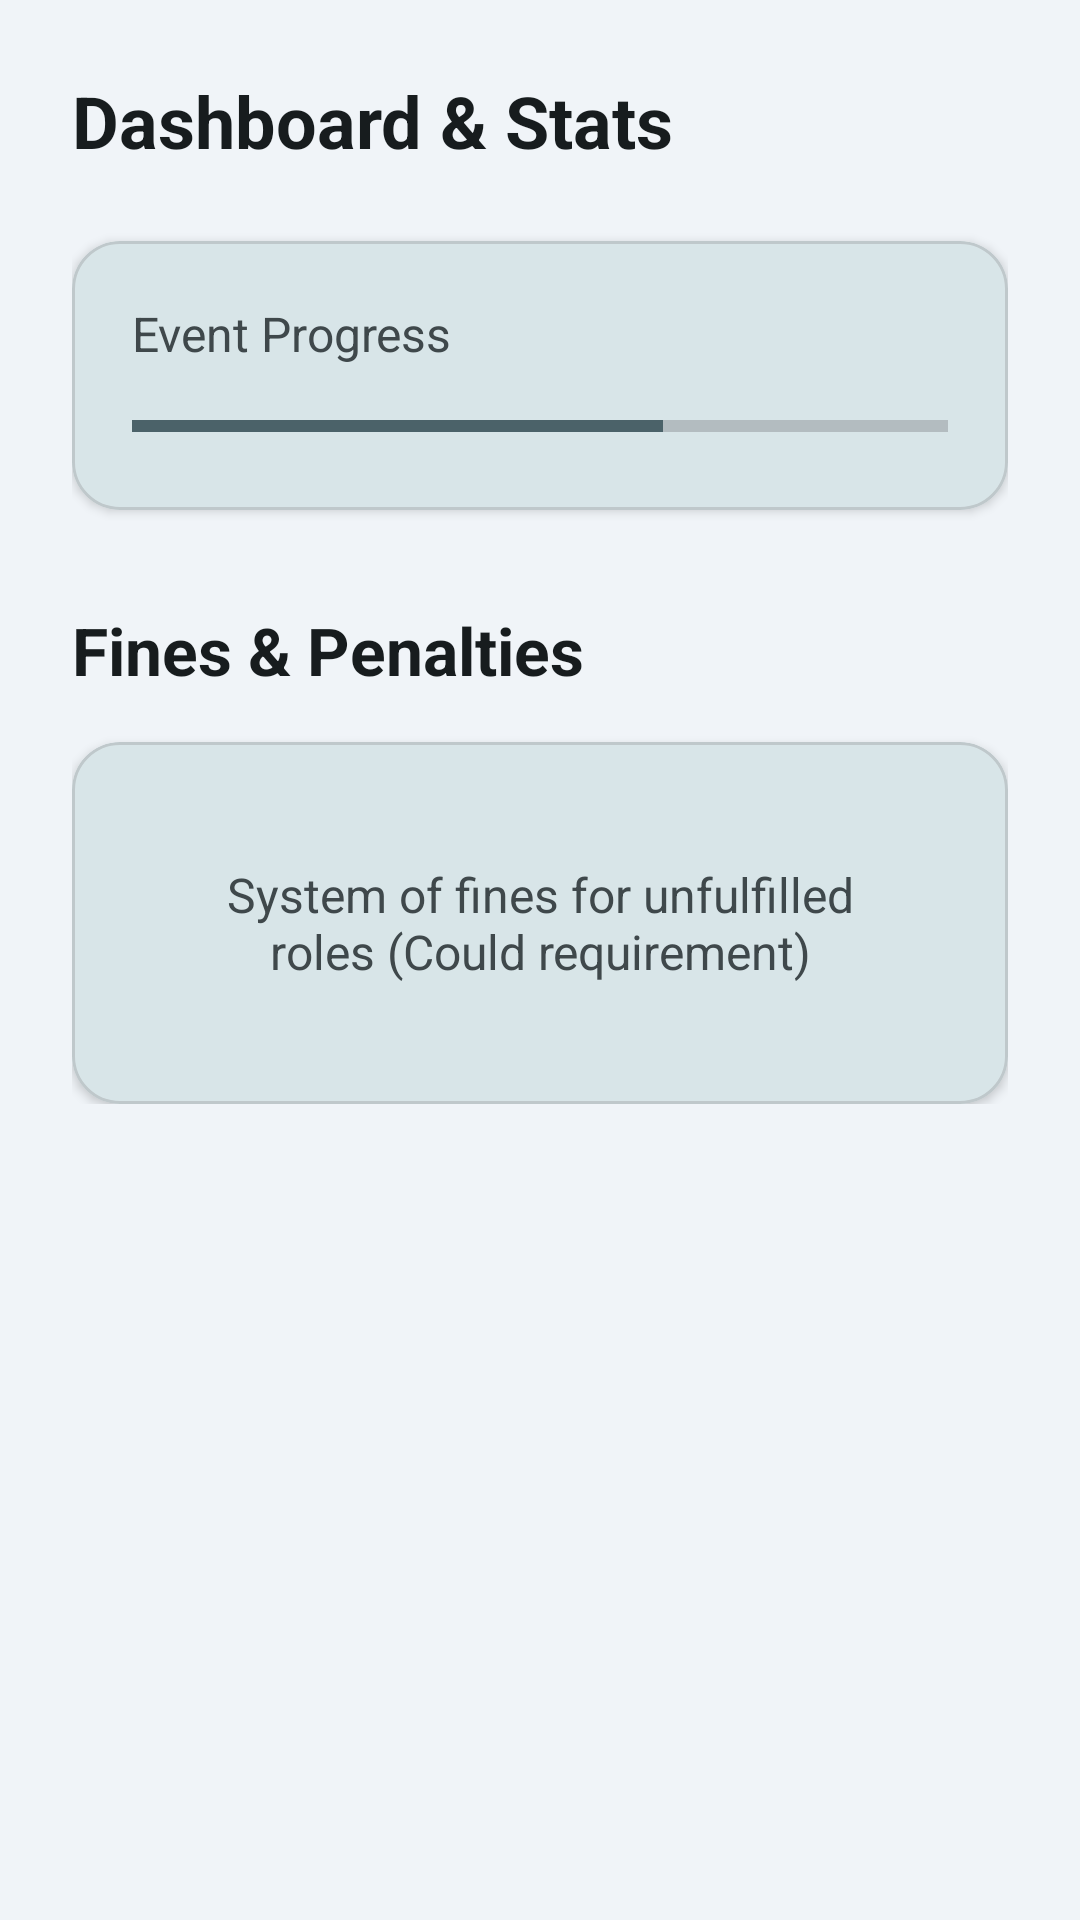

Reconstruct the res/layout file that produces this screen, plus the resources it refers to.
<!-- AndroidManifest.xml: application theme Theme.ConnectVibe -->
<!-- res/layout/fragment_statistics.xml -->
<?xml version="1.0" encoding="utf-8"?>
<androidx.core.widget.NestedScrollView xmlns:android="http://schemas.android.com/apk/res/android"
    xmlns:app="http://schemas.android.com/apk/res-auto"
    xmlns:tools="http://schemas.android.com/tools"
    android:layout_width="match_parent"
    android:layout_height="match_parent"
    android:padding="24dp">

    <LinearLayout
        android:layout_width="match_parent"
        android:layout_height="wrap_content"
        android:orientation="vertical">

        <TextView
            android:layout_width="wrap_content"
            android:layout_height="wrap_content"
            android:text="@string/dashboard_and_stats"
            android:textSize="24sp"
            android:textStyle="bold"
            android:textColor="@color/md_theme_onSurface"
            android:layout_marginBottom="24dp"/>

        
        <com.google.android.material.card.MaterialCardView
            android:layout_width="match_parent"
            android:layout_height="wrap_content"
            android:layout_marginBottom="16dp"
            app:cardCornerRadius="16dp"
            app:cardElevation="2dp">
            <LinearLayout
                android:layout_width="match_parent"
                android:layout_height="wrap_content"
                android:orientation="vertical"
                android:padding="20dp">
                <TextView
                    android:layout_width="wrap_content"
                    android:layout_height="wrap_content"
                    android:text="@string/event_progress"
                    android:textSize="16sp"
                    android:textColor="@color/md_theme_onSurfaceVariant" />
                <ProgressBar
                    style="?android:attr/progressBarStyleHorizontal"
                    android:layout_width="match_parent"
                    android:layout_height="wrap_content"
                    android:layout_marginTop="12dp"
                    android:progress="65" />
            </LinearLayout>
        </com.google.android.material.card.MaterialCardView>

        <TextView
            android:layout_width="wrap_content"
            android:layout_height="wrap_content"
            android:text="@string/fines_and_penalties"
            android:textSize="22sp"
            android:textStyle="bold"
            android:textColor="@color/md_theme_onSurface"
            android:layout_marginTop="16dp"
            android:layout_marginBottom="16dp"/>

        <com.google.android.material.card.MaterialCardView
            android:layout_width="match_parent"
            android:layout_height="wrap_content"
            app:cardCornerRadius="16dp"
            app:cardElevation="2dp">

            <TextView
                android:layout_width="match_parent"
                android:layout_height="wrap_content"
                android:padding="40dp"
                android:text="@string/fines_placeholder"
                android:textAlignment="center"
                android:textSize="16sp"
                android:textColor="@color/md_theme_onSurfaceVariant" />
        </com.google.android.material.card.MaterialCardView>

    </LinearLayout>
</androidx.core.widget.NestedScrollView>
<!-- resources referenced by this layout -->
<resources>
  <color name="md_theme_onSurface">#171C1E</color>
  <color name="md_theme_onSurfaceVariant">#3F484B</color>
  <string name="dashboard_and_stats">Dashboard &amp; Stats</string>
  <string name="event_progress">Event Progress</string>
  <string name="fines_and_penalties">Fines &amp; Penalties</string>
  <string name="fines_placeholder">System of fines for unfulfilled roles (Could requirement)</string>
  <color name="md_theme_primary">#00687B</color>
  <color name="md_theme_onPrimary">#FFFFFF</color>
  <color name="md_theme_primaryContainer">#E3F2FD</color>
  <color name="md_theme_onPrimaryContainer">#1565C0</color>
  <color name="md_theme_secondary">#4B6269</color>
  <color name="md_theme_onSecondary">#FFFFFF</color>
  <color name="md_theme_secondaryContainer">#CEE7EF</color>
  <color name="md_theme_onSecondaryContainer">#344A51</color>
  <color name="md_theme_tertiary">#575C7E</color>
  <color name="md_theme_onTertiary">#FFFFFF</color>
  <color name="md_theme_tertiaryContainer">#DEE1FF</color>
  <color name="md_theme_onTertiaryContainer">#3F4565</color>
  <color name="md_theme_error">#BA1A1A</color>
  <color name="md_theme_onError">#FFFFFF</color>
  <color name="md_theme_errorContainer">#FFDAD6</color>
  <color name="md_theme_onErrorContainer">#93000A</color>
  <color name="md_theme_background">#F0F4F8</color>
  <color name="md_theme_onBackground">#171C1E</color>
  <color name="md_theme_surface">#E9EFF1</color>
  <color name="md_theme_surfaceVariant">#DBE4E7</color>
  <color name="md_theme_outline">#70797C</color>
  <color name="md_theme_outlineVariant">#BFC8CB</color>
  <color name="md_theme_inverseSurface">#2C3133</color>
  <color name="md_theme_inverseOnSurface">#ECF2F4</color>
  <color name="md_theme_inversePrimary">#85D2E7</color>
  <color name="md_theme_primaryFixed">#ADECFF</color>
  <color name="md_theme_onPrimaryFixed">#001F26</color>
  <color name="md_theme_primaryFixedDim">#85D2E7</color>
  <color name="md_theme_onPrimaryFixedVariant">#004E5D</color>
  <color name="md_theme_secondaryFixed">#CEE7EF</color>
  <color name="md_theme_onSecondaryFixed">#061F25</color>
  <color name="md_theme_secondaryFixedDim">#B2CBD3</color>
  <color name="md_theme_onSecondaryFixedVariant">#344A51</color>
  <color name="md_theme_tertiaryFixed">#DEE1FF</color>
  <color name="md_theme_onTertiaryFixed">#131937</color>
  <color name="md_theme_tertiaryFixedDim">#BFC4EB</color>
  <color name="md_theme_onTertiaryFixedVariant">#3F4565</color>
  <color name="md_theme_surfaceDim">#D5DBDD</color>
  <color name="md_theme_surfaceBright">#F5FAFC</color>
  <color name="md_theme_surfaceContainerLowest">#FFFFFF</color>
  <color name="md_theme_surfaceContainerLow">#EFF4F7</color>
  <color name="md_theme_surfaceContainer">#E9EFF1</color>
  <color name="md_theme_surfaceContainerHigh">#E4E9EB</color>
  <color name="md_theme_surfaceContainerHighest">#DEE3E5</color>
</resources>
